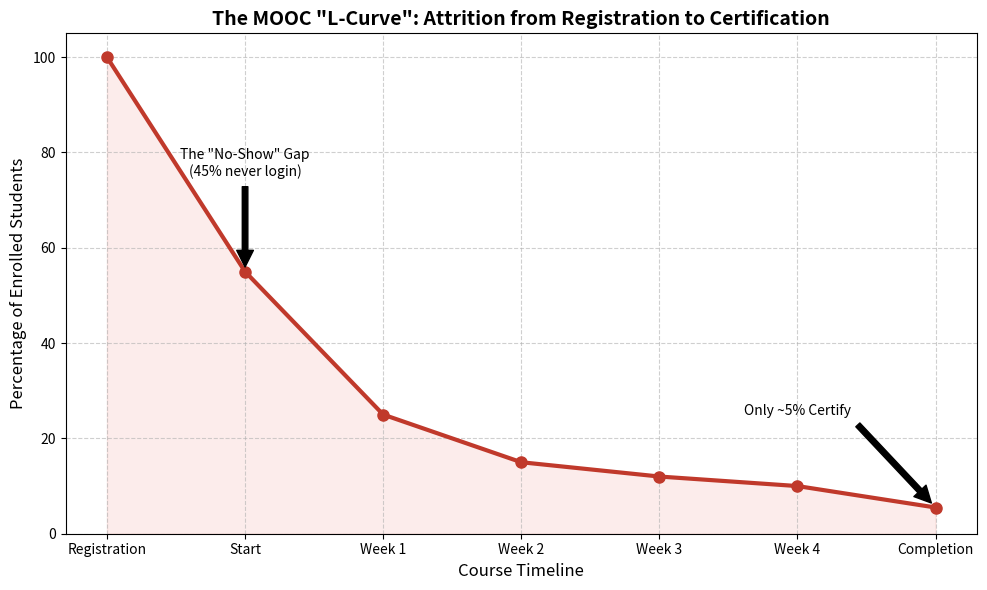

Here is the Python script that generated this plot:
import matplotlib
matplotlib.use('Agg') # Use non-interactive backend
import matplotlib.pyplot as plt
import pandas as pd
import os

# Ensure output directory exists
output_dir = 'output'
if not os.path.exists(output_dir):
    os.makedirs(output_dir)

# The Data
data = {
    'Stage': ['Registration', 'Start', 'Week 1', 'Week 2', 'Week 3', 'Week 4', 'Completion'],
    'Retention': [100, 55, 25, 15, 12, 10, 5.5]
}

df = pd.DataFrame(data)

# Create the Graph
plt.figure(figsize=(10, 6))
plt.plot(df['Stage'], df['Retention'], marker='o', linestyle='-', color='#c0392b', linewidth=3, markersize=8)

# Add title and labels
plt.title('The MOOC "L-Curve": Attrition from Registration to Certification', fontsize=14, fontweight='bold')
plt.ylabel('Percentage of Enrolled Students', fontsize=12)
plt.xlabel('Course Timeline', fontsize=12)
plt.grid(True, linestyle='--', alpha=0.6)

# Add annotations for context
plt.annotate('The "No-Show" Gap\n(45% never login)', xy=('Start', 55), xytext=('Start', 75),
             arrowprops=dict(facecolor='black', shrink=0.05), ha='center')

plt.annotate('Only ~5% Certify', xy=('Completion', 5.5), xytext=('Week 4', 25),
             arrowprops=dict(facecolor='black', shrink=0.05), ha='center')

# Fill area under the curve
plt.fill_between(df['Stage'], df['Retention'], color='#e74c3c', alpha=0.1)

# Set Y-axis limit
plt.ylim(0, 105)

plt.tight_layout()

# Save instead of show
output_path = os.path.join(output_dir, 'mooc_retention_curve.png')
plt.savefig(output_path)
print(f"Graph saved to {output_path}")
